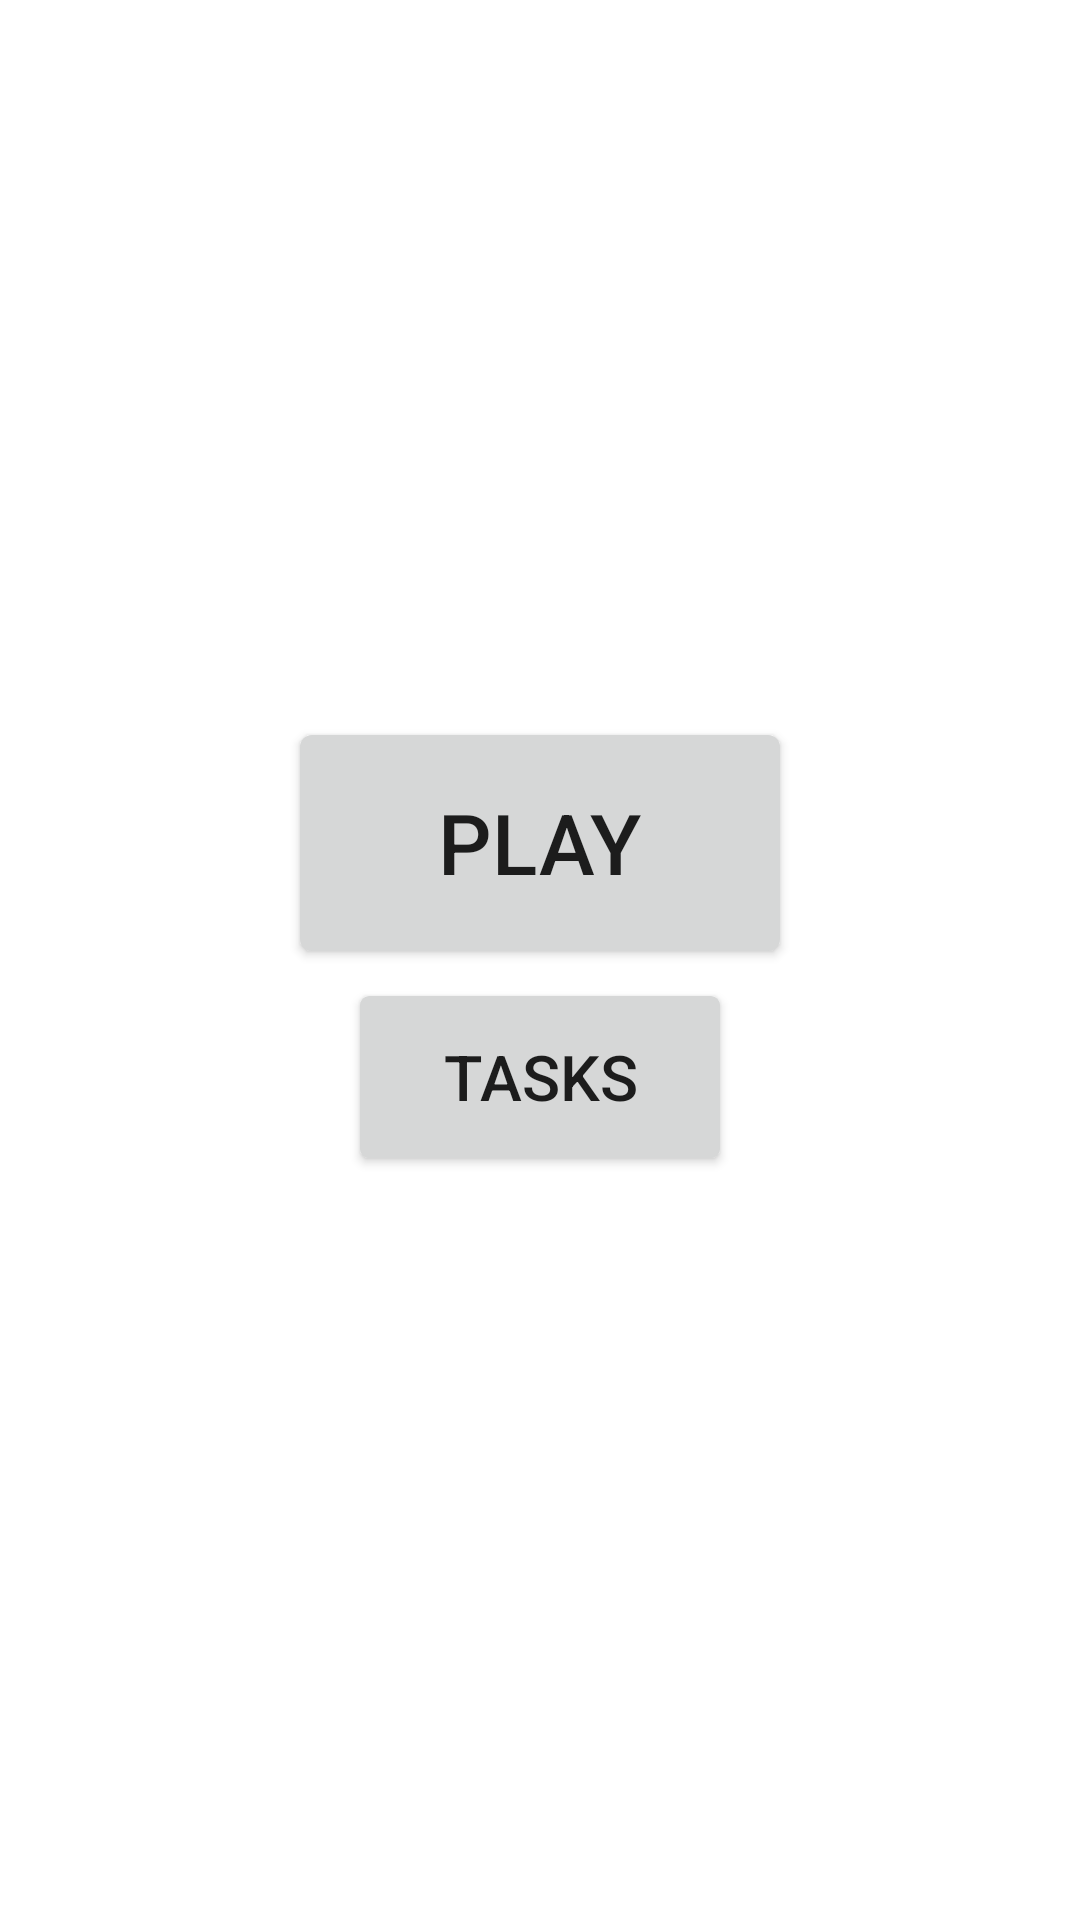

Here is an Android app screen rendered from its layout file. Give the layout XML and the strings, colors and styles it references.
<!-- AndroidManifest.xml: application theme Theme.Ukoly -->
<!-- res/layout/activity_main.xml -->
<?xml version="1.0" encoding="utf-8"?>
<androidx.constraintlayout.widget.ConstraintLayout xmlns:android="http://schemas.android.com/apk/res/android"
    xmlns:app="http://schemas.android.com/apk/res-auto"
    xmlns:tools="http://schemas.android.com/tools"
    android:layout_width="match_parent"
    android:layout_height="match_parent"
    android:gravity="center"
    android:orientation="vertical"
    tools:context=".MainActivity">

    <LinearLayout
        android:layout_width="match_parent"
        android:layout_height="match_parent"
        android:gravity="center"
        android:orientation="vertical">

        <Button
            android:id="@+id/playBtn"
            android:layout_width="wrap_content"
            android:layout_height="wrap_content"
            android:layout_marginBottom="30dp"
            android:text="PLAY"
            android:scaleX="2"
            android:scaleY="2" />

        <Button
            android:id="@+id/tasksBtn"
            android:layout_width="wrap_content"
            android:layout_height="wrap_content"
            android:text="Tasks"
            android:scaleX="1.5"
            android:scaleY="1.5"/>
    </LinearLayout>











</androidx.constraintlayout.widget.ConstraintLayout>
<!-- resources referenced by this layout -->
<resources>
  <style name="Theme.Ukoly" parent="Theme.MaterialComponents.DayNight.DarkActionBar">
          
          <item name="colorPrimary">@color/gold</item> 
          <item name="colorPrimaryVariant">@color/dark_gold</item> 
          <item name="colorOnPrimary">@color/dark_brown</item> 
          
          <item name="colorSecondary">@color/teal_200</item> 
          <item name="colorSecondaryVariant">@color/teal_700</item> 
          <item name="colorOnSecondary">@color/black</item> 
          
          <item name="android:statusBarColor" tools:targetApi="l">?attr/colorPrimaryVariant</item> 
          
      </style>
  <color name="gold">#F6B60D</color>
  <color name="dark_gold">#A97D08</color>
  <color name="dark_brown">#372800</color>
  <color name="teal_200">#FF03DAC5</color>
  <color name="teal_700">#FF018786</color>
  <color name="black">#FF000000</color>
</resources>
